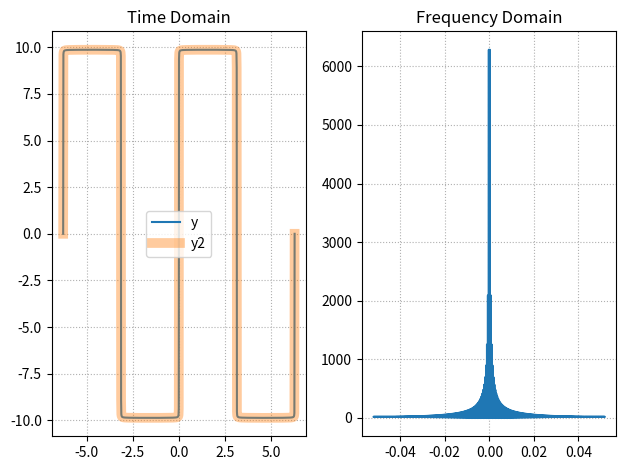

Recreate this plot in Python.
# -*- coding: utf-8 -*-
from __future__ import unicode_literals
"""
demo04_fft.py   快速傅里叶变换
"""
import numpy as np
import matplotlib.pyplot as mp
import numpy.fft as nf
x = np.linspace(-2*np.pi, 2*np.pi, 1000)
# 合成方波
n = 1000
y = np.zeros(1000)
for i in range(1, n+1):
    y += 4*np.pi/(2*i-1) * np.sin((2*i-1)*x)
# FFT拆解方波
freqs = nf.fftfreq(y.size, y[1]-y[0])
complex_ary = nf.fft(y)
print(freqs.shape)
print(complex_ary.shape)
# 逆向傅里叶变换
y2 = nf.ifft(complex_ary)
#绘时域图
mp.figure('FFT')
mp.subplot(121)
mp.title('Time Domain')
mp.grid(linestyle=':')
mp.plot(x, y, label='y')
mp.plot(x, y2, linewidth=7, alpha=0.4,
    label='y2')
mp.legend()

mp.subplot(122)
mp.title('Frequency Domain')
mp.grid(linestyle=':')
power = np.abs(complex_ary)
print(power.shape)
mp.plot(freqs, power )

mp.tight_layout()
mp.show()


